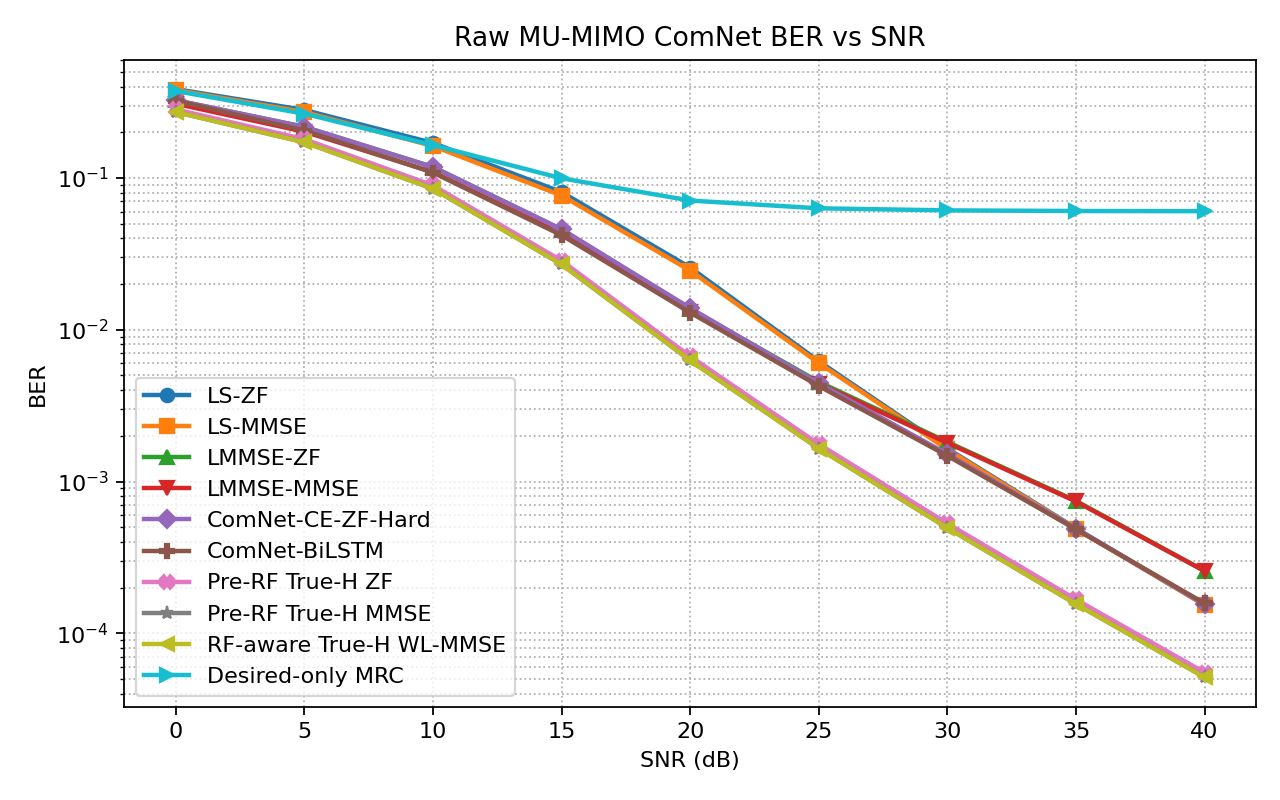

The table this chart was drawn from, first rows:
snr_db, ComNet-BiLSTM, ComNet-CE-ZF-Hard, Desired-only MRC, LMMSE-MMSE, LMMSE-ZF, LS-MMSE, LS-ZF, Pre-RF True-H MMSE, Pre-RF True-H ZF, RF-aware True-H WL-MMSE
0.0, 0.323, 0.3253, 0.374, 0.3084, 0.3253, 0.3792, 0.385, 0.2721, 0.2829, 0.2721
5.0, 0.2055, 0.2171, 0.2651, 0.2018, 0.217, 0.2717, 0.2805, 0.1719, 0.1801, 0.1719
10.0, 0.1086, 0.1181, 0.1644, 0.1092, 0.118, 0.1623, 0.17, 0.085, 0.08931, 0.085
15.0, 0.04194, 0.04593, 0.0995, 0.04272, 0.04578, 0.0766, 0.08067, 0.02695, 0.0285, 0.02695
20.0, 0.01297, 0.01389, 0.07101, 0.01312, 0.01371, 0.02453, 0.02568, 0.006273, 0.006672, 0.006273
25.0, 0.004259, 0.004439, 0.06314, 0.004424, 0.004532, 0.006036, 0.006202, 0.001649, 0.001762, 0.001649
30.0, 0.001477, 0.001516, 0.06117, 0.001796, 0.001822, 0.001626, 0.00165, 0.0004945, 0.0005288, 0.0004945
35.0, 0.000484, 0.0004884, 0.0606, 0.0007389, 0.0007451, 0.0004871, 0.0004915, 0.000156, 0.000167, 0.000156
40.0, 0.0001575, 0.0001551, 0.06042, 0.000257, 0.0002575, 0.0001537, 0.0001536, 5.1302083333333335e-05, 5.5143229166666665e-05, 5.123697916666667e-05
